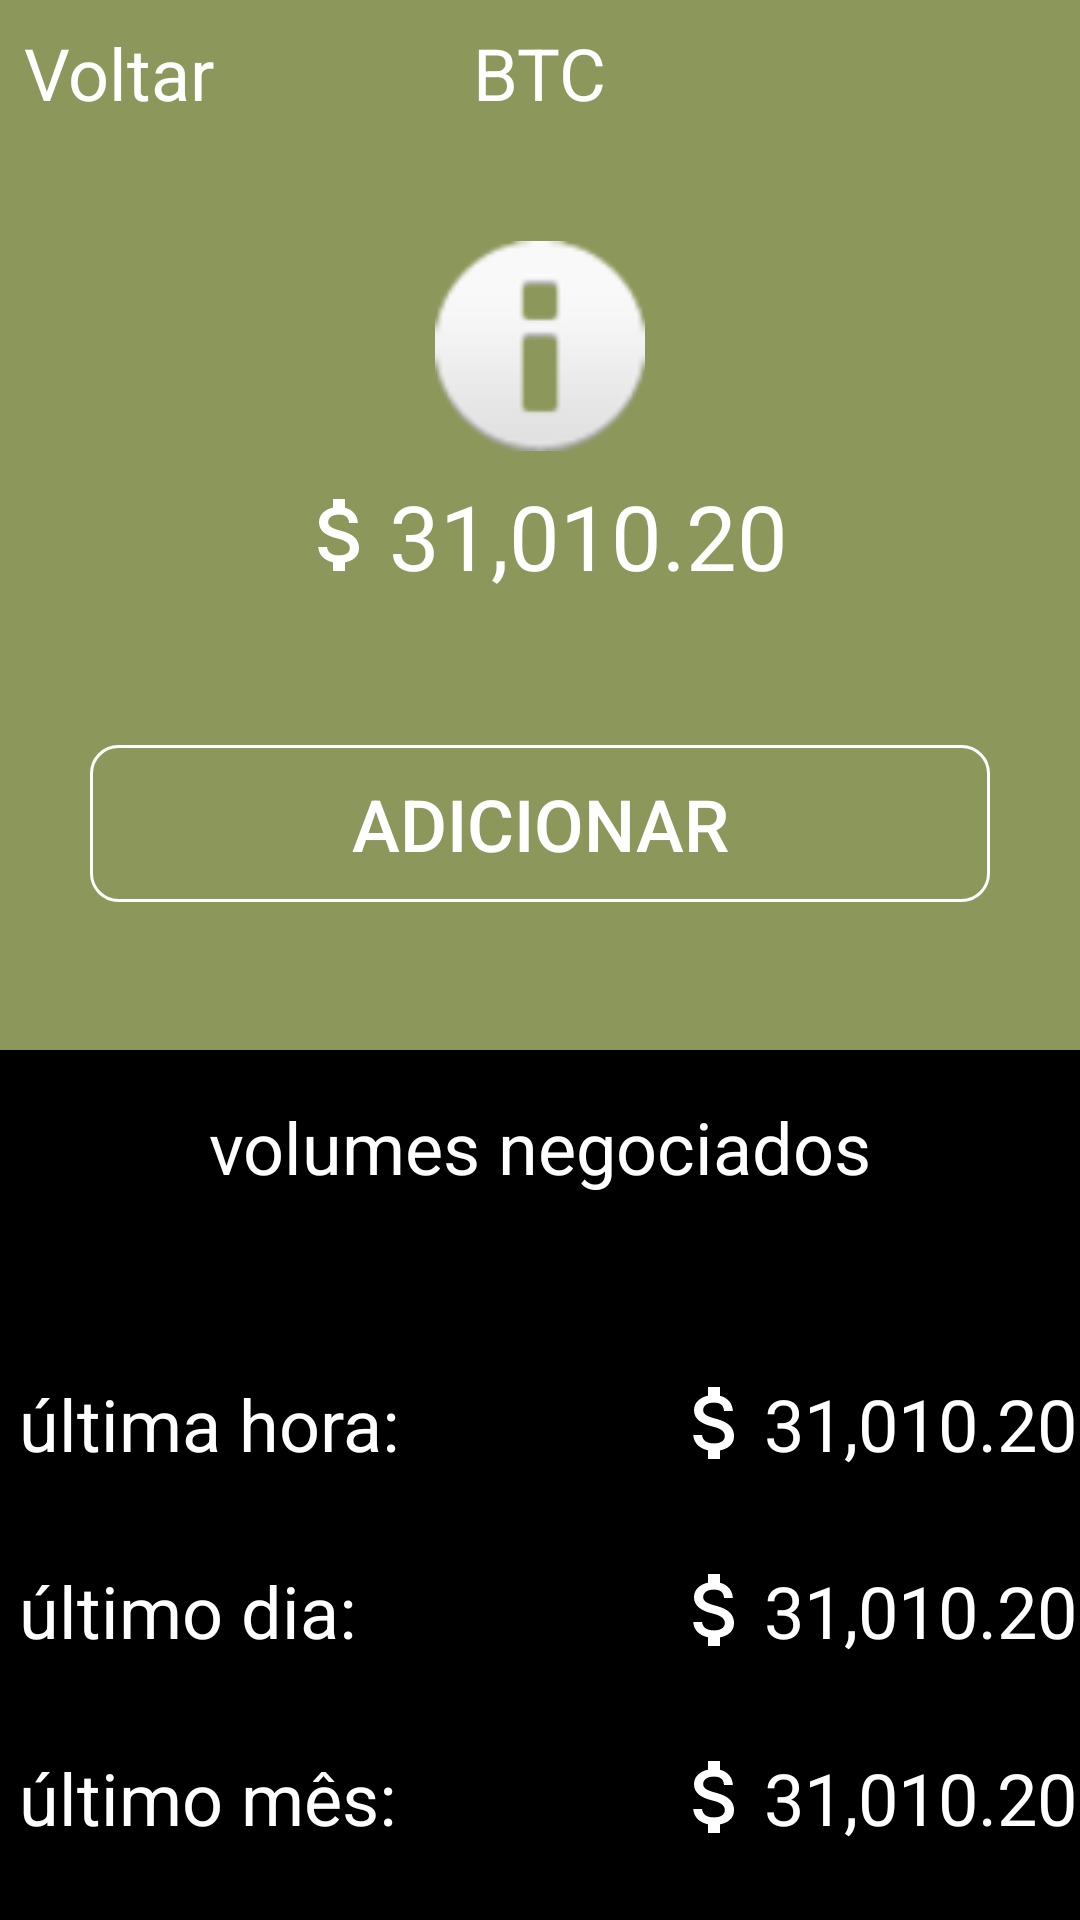

Android layout source for this screen:
<!-- AndroidManifest.xml: application theme Theme.MoedasDigitais -->
<!-- res/layout/fragment_details_coin.xml -->
<?xml version="1.0" encoding="utf-8"?>
<LinearLayout xmlns:android="http://schemas.android.com/apk/res/android"
    xmlns:app="http://schemas.android.com/apk/res-auto"
    android:layout_width="match_parent"
    android:layout_height="match_parent"
    android:orientation="vertical">

    <androidx.constraintlayout.widget.ConstraintLayout
        android:layout_width="match_parent"
        android:layout_height="350dp"
        android:background="#8c975b">

        <TextView
            android:id="@+id/textViewBack"
            android:layout_width="wrap_content"
            android:layout_height="wrap_content"
            android:layout_marginStart="8dp"
            android:layout_marginTop="8dp"
            android:drawableLeft="@drawable/ic_back"
            android:text="Voltar"
            android:textColor="@color/white"
            android:textSize="24dp"
            app:layout_constraintStart_toStartOf="parent"
            app:layout_constraintTop_toTopOf="parent" />

        <TextView
            android:id="@+id/textViewCoinAbreviation"
            android:layout_width="wrap_content"
            android:layout_height="wrap_content"
            android:layout_marginTop="8dp"
            android:text="BTC"
            android:textColor="@color/white"
            android:textSize="24dp"
            app:layout_constraintEnd_toEndOf="parent"
            app:layout_constraintStart_toStartOf="parent"
            app:layout_constraintTop_toTopOf="parent" />

        <ImageView
            android:id="@+id/imageViewCoin"
            android:layout_width="70dp"
            android:layout_height="70dp"
            android:layout_marginTop="40dp"
            app:layout_constraintEnd_toEndOf="parent"
            app:layout_constraintStart_toStartOf="parent"
            app:layout_constraintTop_toBottomOf="@id/textViewCoinAbreviation"
            app:srcCompat="@android:drawable/ic_dialog_info" />

        <ImageView
            android:id="@+id/imageviewFavoriteStar"
            android:layout_width="wrap_content"
            android:layout_height="wrap_content"
            app:layout_constraintBottom_toBottomOf="@id/imageViewCoin"
            app:layout_constraintEnd_toEndOf="parent"
            app:layout_constraintStart_toEndOf="@id/imageViewCoin"
            app:layout_constraintTop_toTopOf="@id/imageViewCoin"
            app:srcCompat="@drawable/ic_star"
            android:visibility="gone"/>

        <TextView
            android:drawableStart="@drawable/ic_icon_usd"
            android:textAlignment="center"
            android:id="@+id/textViewPriceCoin"
            android:layout_width="wrap_content"
            android:layout_height="wrap_content"
            android:layout_marginTop="8dp"
            android:text="31,010.20"
            android:textColor="@color/white"
            android:textSize="30sp"
            app:layout_constraintEnd_toEndOf="parent"
            app:layout_constraintStart_toStartOf="parent"
            app:layout_constraintTop_toBottomOf="@id/imageViewCoin" />

        <Button
            android:id="@+id/btnAddFavorite"
            android:layout_width="300dp"
            android:layout_height="wrap_content"
            android:background="@drawable/custom_button"
            android:paddingTop="10dp"
            android:paddingBottom="10dp"
            android:text="Adicionar"
            android:textColor="@color/white"
            android:textSize="24sp"
            app:layout_constraintBottom_toBottomOf="parent"
            app:layout_constraintEnd_toEndOf="parent"
            app:layout_constraintStart_toStartOf="parent"
            app:layout_constraintTop_toBottomOf="@id/textViewPriceCoin" />

    </androidx.constraintlayout.widget.ConstraintLayout>

    <androidx.constraintlayout.widget.ConstraintLayout
        android:layout_width="match_parent"
        android:layout_height="match_parent"
        android:background="@color/black">

        <TextView
            android:id="@+id/txt_volumes_negociados"
            android:layout_width="wrap_content"
            android:layout_height="wrap_content"
            android:layout_marginTop="16dp"
            android:text="volumes negociados"
            android:textColor="@color/white"
            android:textSize="24sp"
            app:layout_constraintEnd_toEndOf="parent"
            app:layout_constraintStart_toStartOf="parent"
            app:layout_constraintTop_toTopOf="parent" />

        <TextView
            android:id="@+id/textViewHours"
            android:layout_width="wrap_content"
            android:layout_height="wrap_content"
            android:layout_marginTop="60dp"
            android:text="última hora:"
            android:textColor="@color/white"
            android:textSize="24sp"
            app:layout_constraintEnd_toStartOf="@id/txt_volumes_negociados"
            app:layout_constraintStart_toStartOf="@id/txt_volumes_negociados"
            app:layout_constraintTop_toBottomOf="@id/txt_volumes_negociados" />

        <TextView
            android:id="@+id/textViewDay"
            android:layout_width="wrap_content"
            android:layout_height="wrap_content"
            android:layout_marginTop="30dp"
            android:text="último dia:"
            android:textColor="@color/white"
            android:textSize="24sp"
            app:layout_constraintBottom_toTopOf="@+id/textViewMonth"
            app:layout_constraintStart_toStartOf="@id/textViewHours"
            app:layout_constraintTop_toBottomOf="@id/textViewHours" />

        <TextView
            android:id="@+id/textViewMonth"
            android:layout_width="wrap_content"
            android:layout_height="wrap_content"
            android:layout_marginTop="30dp"
            android:text="último mês:"
            android:textColor="@color/white"
            android:textSize="24sp"
            app:layout_constraintStart_toStartOf="@id/textViewDay"
            app:layout_constraintTop_toBottomOf="@id/textViewDay" />

        <TextView
            android:id="@+id/textViewPriceHours"
            android:layout_width="wrap_content"
            android:layout_height="wrap_content"
            android:layout_marginTop="60dp"
            android:text="31,010.20"
            android:drawableStart="@drawable/ic_icon_usd"
            android:textColor="@color/white"
            android:textSize="24sp"
            app:layout_constraintEnd_toEndOf="@id/txt_volumes_negociados"
            app:layout_constraintStart_toEndOf="@id/txt_volumes_negociados"
            app:layout_constraintTop_toBottomOf="@id/txt_volumes_negociados" />

        <TextView
            android:id="@+id/textViewPriceDay"
            android:layout_width="wrap_content"
            android:layout_height="wrap_content"
            android:layout_marginTop="30dp"
            android:text="31,010.20"
            android:textColor="@color/white"
            android:textSize="24sp"
            android:drawableStart="@drawable/ic_icon_usd"
            app:layout_constraintBottom_toTopOf="@id/textViewPriceMonth"
            app:layout_constraintEnd_toEndOf="@id/textViewPriceHours"
            app:layout_constraintStart_toStartOf="@id/textViewPriceHours"
            app:layout_constraintTop_toBottomOf="@id/textViewPriceHours" />

        <TextView
            android:id="@+id/textViewPriceMonth"
            android:layout_width="wrap_content"
            android:layout_height="wrap_content"
            android:layout_marginTop="30dp"
            android:text="31,010.20"
            android:drawableStart="@drawable/ic_icon_usd"
            android:textColor="@color/white"
            android:textSize="24sp"
            app:layout_constraintEnd_toEndOf="@id/textViewPriceDay"
            app:layout_constraintStart_toStartOf="@id/textViewPriceDay"
            app:layout_constraintTop_toBottomOf="@id/textViewPriceDay" />

    </androidx.constraintlayout.widget.ConstraintLayout>

</LinearLayout>
<!-- resources referenced by this layout -->
<resources>
  <color name="black">#FF000000</color>
  <color name="white">#FFFFFFFF</color>
  
      // Cores para Utilizar no projeto
  <!-- drawable custom_button (drawable) -->
  <?xml version="1.0" encoding="utf-8"?>
  <shape xmlns:android="http://schemas.android.com/apk/res/android" android:shape="rectangle">
  
      <stroke android:color="@color/white" android:width="1dp"/>
  
      <corners android:radius="9dp"/>
  
  </shape>
  <!-- drawable ic_icon_usd (drawable) -->
  <vector xmlns:android="http://schemas.android.com/apk/res/android"
      android:width="32dp"
      android:height="32dp"
      android:tint="#FFFFFF"
      android:viewportWidth="24"
      android:viewportHeight="24">
      <path
          android:fillColor="@android:color/white"
          android:pathData="M11.8,10.9c-2.27,-0.59 -3,-1.2 -3,-2.15 0,-1.09 1.01,-1.85 2.7,-1.85 1.78,0 2.44,0.85 2.5,2.1h2.21c-0.07,-1.72 -1.12,-3.3 -3.21,-3.81V3h-3v2.16c-1.94,0.42 -3.5,1.68 -3.5,3.61 0,2.31 1.91,3.46 4.7,4.13 2.5,0.6 3,1.48 3,2.41 0,0.69 -0.49,1.79 -2.7,1.79 -2.06,0 -2.87,-0.92 -2.98,-2.1h-2.2c0.12,2.19 1.76,3.42 3.68,3.83V21h3v-2.15c1.95,-0.37 3.5,-1.5 3.5,-3.55 0,-2.84 -2.43,-3.81 -4.7,-4.4z" />
  </vector>
  <style name="Theme.MoedasDigitais" parent="Theme.AppCompat.Light.NoActionBar">
          
          <item name="colorPrimary">@color/purple_500</item>
          <item name="colorPrimaryVariant">@color/black</item>
          <item name="colorOnPrimary">@color/white</item>
          
          <item name="colorSecondary">@color/teal_200</item>
          <item name="colorSecondaryVariant">@color/teal_700</item>
          <item name="colorOnSecondary">@color/black</item>
          
          <item name="android:statusBarColor" tools:targetApi="l">?attr/colorPrimaryVariant</item>
          
      </style>
  <color name="purple_500">#FF6200EE</color>
  <color name="teal_200">#FF03DAC5</color>
  <color name="teal_700">#FF018786</color>
</resources>
